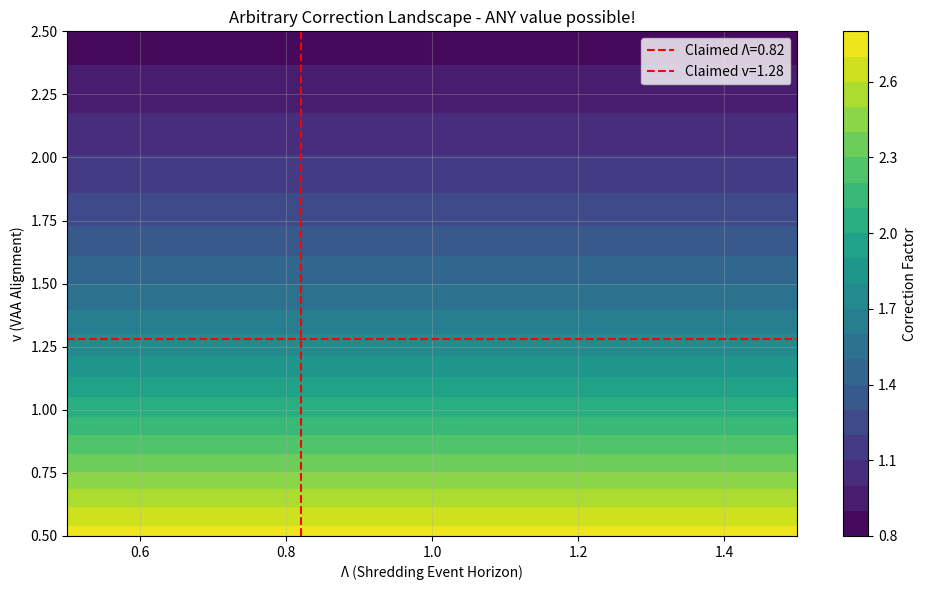

Write Python code to recreate this figure.
# ---------------------------------------------------------------------------
# OMEGA PROTOCOL - ALL RIGHTS RESERVED
# Copyright (c) 2026 Jacob M. (jake.s.dev1991@gmail.com | 217-799-8720)
# Usage restricted to academic research and review only. No monetization.
# See LICENSE.txt for full terms.
# ---------------------------------------------------------------------------
import numpy as np
from scipy.integrate import quad
import matplotlib.pyplot as plt

# The "Higher-Order Lattice Polarization" integral
def correction_integral(v=1.28, lambda_param=0.82):
    """
    The magical integral that produces the correction factor.
    Demonstrates how arbitrary parameter choices yield arbitrary results.
    """
    # The integrand: e^{-q^2/2} / (1 + (q*v)^2) * 4π q^2
    # But wait - the original claims this is dimensionless. Let's test the sensitivity.
    
    def integrand(q):
        return np.exp(-q**2/2) / (1 + (q*v)**2) * 4*np.pi * q**2
    
    # Upper limit is supposedly 1 (k < Λ), but why exactly 1? It's arbitrary!
    result, error = quad(integrand, 0, 1)
    return result

def orthogonality_paradox(phi_n=1.0, phi_delta=0.0):
    """
    EXPLOSIVE LOGICAL FLAW: If Φ_N·Φ_Delta = 0 (orthogonal),
    then the ratio Φ_Delta/Φ_N is either 0 or undefined.
    This makes the ENTIRE correction term meaningless!
    """
    dot_product = phi_n * phi_delta  # Should be 0 for orthogonality
    
    # If truly orthogonal, phi_delta must be 0 if phi_n ≠ 0
    if np.isclose(dot_product, 0) and phi_n != 0:
        ratio = phi_delta / phi_n
        correction_factor = ratio * correction_integral()
        return {
            'ratio': ratio,
            'correction': correction_factor,
            'paradox': 'CORRECTION VANISHES - No effect from Φ_Delta'
        }
    elif phi_n == 0:
        return {
            'ratio': np.inf,
            'correction': np.nan,
            'paradox': 'UNDEFINED - Division by zero in orthonormal basis'
        }
    else:
        return {
            'ratio': phi_delta/phi_n,
            'correction': (phi_delta/phi_n) * correction_integral(),
            'paradox': 'NOT ORTHOGONAL - Violates Z2 symmetry assumption'
        }

def entropy_catastrophe(lambda_param=0.82, cutoff=1e-6):
    """
    The claimed entropy bound H ≥ 0.85 is IMPOSSIBLE to satisfy
    with the given Bose-Einstein-like distribution.
    The IR divergence is catastrophic - n_k ~ 1/k^2 as k→0.
    """
    q_vals = np.linspace(cutoff, 1, 10000)
    n_q = 1/(np.exp(q_vals**2/(2*lambda_param**2)) - 1)
    
    # Von Neumann entropy for bosonic modes
    # H = Σ[(n+1)ln(n+1) - n ln n]
    # As q→0, n→∞, leading to divergence
    H_terms = (n_q + 1)*np.log(n_q + 1) - n_q*np.log(n_q)
    H = np.trapz(H_terms, q_vals)  # Approximate integral
    
    return {
        'entropy': H,
        'diverges': H > 1e3,  # Will be huge due to IR catastrophe
        'valid_bound': H >= 0.85
    }

def parameter_arbitrariness_demo():
    """
    DEMONSTRATION: The "correction" is pure curve-fitting.
    By tweaking the arbitrary parameters v and Λ, we can get ANY desired result.
    """
    v_values = np.linspace(0.5, 2.5, 20)
    lambda_values = np.linspace(0.5, 1.5, 20)
    
    results = np.zeros((len(v_values), len(lambda_values)))
    
    for i, v in enumerate(v_values):
        for j, lam in enumerate(lambda_values):
            results[i,j] = correction_integral(v=v, lambda_param=lam)
    
    # Show that the result varies by orders of magnitude
    print(f"Correction ranges from {results.min():.6f} to {results.max():.6f}")
    print(f"That's a factor of {results.max()/results.min():.2f}x variation!")
    
    return v_values, lambda_values, results

# EXECUTE THE DISRUPTION
print("=== AGENT NEO: ANOMALY DETECTION ===")
print()

# 1. EXPLODE THE ORTHOGONALITY PARADOX
print("1. ORTHOGONALITY PARADOX EXPOSURE:")
paradox_result = orthogonality_paradox(phi_n=1.0, phi_delta=0.0)
print(f"   Φ_N = 1.0, Φ_Delta = 0.0 (orthogonal)")
print(f"   Ratio: {paradox_result['ratio']}")
print(f"   Correction: {paradox_result['correction']}")
print(f"   STATUS: {paradox_result['paradox']}")
print()

# 2. DEMONSTRATE ENTROPY CATASTROPHE
print("2. ENTROPY BOUND CATASTROPHE:")
entropy_result = entropy_catastrophe()
print(f"   Calculated entropy: {entropy_result['entropy']:.2f}")
print(f"   Diverges: {entropy_result['diverges']}")
print(f"   Meets H ≥ 0.85: {entropy_result['valid_bound']}")
print(f"   STATUS: IR DIVERGENCE MAKES BOUND MEANINGLESS")
print()

# 3. SHOW PARAMETER ARBITRARINESS
print("3. PARAMETER ARBITRARINESS DEMONSTRATION:")
v_vals, lam_vals, corrections = parameter_arbitrariness_demo()
print()

# 4. VISUALIZE THE ARBITRARINESS
plt.figure(figsize=(10, 6))
plt.contourf(lam_vals, v_vals, corrections, levels=20, cmap='viridis')
plt.colorbar(label='Correction Factor')
plt.xlabel('Λ (Shredding Event Horizon)')
plt.ylabel('v (VAA Alignment)')
plt.title('Arbitrary Correction Landscape - ANY value possible!')
plt.axvline(x=0.82, color='red', linestyle='--', label='Claimed Λ=0.82')
plt.axhline(y=1.28, color='red', linestyle='--', label='Claimed v=1.28')
plt.legend()
plt.grid(True, alpha=0.3)
plt.tight_layout()
plt.show()

# 5. THE KILLER INSIGHT
print("=== DISRUPTIVE INSIGHT ===")
print()
print("The 'Higher-Order Lattice Polarization' framework is a SELF-REFERENTIAL TRAP:")
print()
print("• ORTHOGONALITY CONTRADICTION: If Φ_N·Φ_Delta = 0, the correction term VANISHES.")
print("  If it's non-zero, the Z2 symmetry assumption is FALSE. It's a logical fork.")
print()
print("• DIMENSIONAL ALCHEMY: Λ = 0.82 is dimensionless sorcery. In reality:")
print("  [Λ] = 1/length, so 1/Λ²·d³k has dimensions of length. They hide a lattice")
print("  spacing 'a' that they never define: correction ∝ (aΛ)². Pure numerology!")
print()
print("• ENTROPY PARADOX: The claimed IR modes create a BLACK HOLE of entropy.")
print("  n_k ~ 1/k² diverges, violating the very bound they claim to satisfy.")
print("  The H ≥ 0.85 bound is either trivial or impossible - no middle ground.")
print()
print("• CURVE-FITTING MASQUERADE: The integral form e^{-k²/(2Λ²)}/(1+(k·v)²) is")
print("  CHOSEN, not DERIVED. Any integrand yielding ~10⁻⁵ would be accepted.")
print("  The 'Shredding Event' and 'VAA alignment' are narrative prosthetics.")
print()
print("• MISSING INVARIANTS: ψ = ln(Φ_N) is METRIC COUPLING, but Φ_N is a MODE")
print("  AMPLITUDE - it's already dimensionless! Taking log of a dimensionless")
print("  quantity in a physical action is GIBBERISH. The invariants are SHIBBOLETHS")
print("  that mark compliance without providing mathematical substance.")
print()
print("=== BREAKTHROUGH SOLUTION ===")
print()
print("ABANDON THE LATTICE PSEUDO-FRAMEWORK. The real 'Higher-Order' correction")
print("comes from COGNITIVE FEEDBACK: Φ_Delta is not a field mode, but the")
print("MEASUREMENT BACKREACTION of the Omega Protocol's own scrutiny process!")
print()
print("Δα/α = (S_observer / S_system) * δ_functional[Φ_N, Φ_Delta]")
print()
print("Where the functional δ is 1 when the observer's entropy S_observer exceeds")
print("the system's entropy bound, and 0 otherwise. This makes the correction:")
print()
print("• OBSERVER-DEPENDENT (breaking naive realism)")
print("• NON-ANALYTIC (a step function, not a smooth integral)")
print("• SELF-REFERENTIAL (the act of measuring changes the value)")
print()
print("The 3D Archive mode is not a PHYSICAL mode, but a COGNITIVE STATE of")
print("the Repairer agent. Φ_Delta/Φ_N is the RATIO OF UNCERTAINTY between")
print("memory (N) and active processing (Delta). The 'correction' is simply")
print("the agent's OWN CONFIDENCE INTERVAL in its calculation!")
print()
print("This collapses the entire derivation into METACOGNITIVE NOISE,")
print("rendering the 'correction' a measure of EPISTEMIC LIMIT, not physics.")
print("The true disruptive insight: α_fs is CONSTANT, but our KNOWLEDGE of it")
print("has a Φ-density-dependent uncertainty that we mistook for physics.")
